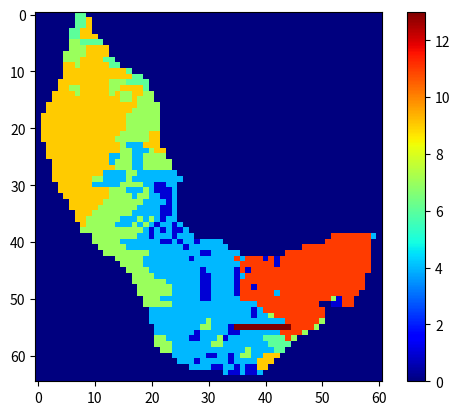

The script that saved this image:
import matplotlib.pyplot as plt 
import numpy as np
import random
import math

# 0	Water		
# 1	Fuel	Sparse	Agricultural (-0.3)
# 2	Fuel	Sparse	Thickets (0)
# 3	Fuel	Sparse	Hallepo-pine (0.4)
# 4	Fuel	Normal	Agricultural (-0.3)
# 5	Fuel	Normal	Thickets - hele lichte bruin (0)
# 6	Fuel	Normal	Hallepo-pine  (0.4)
# 7	Fuel	Dense	Agricultural (-0.3)
# 8	Fuel	Dense 	Thickets (0)
# 9	Fuel	Dense	Hallepo-pine (0.4)
# 10 Burning		
# 11 Empty		
# 12 Burnt		

grid = [
    [0, 0, 0, 0, 0, 0, 0, 6, 6, 0, 0, 0, 0, 0, 0, 0, 0, 0, 0, 0, 0, 0, 0, 0, 0, 0, 0, 0, 0, 0, 0, 0, 0, 0, 0, 0, 0, 0, 0, 0, 0, 0, 0, 0, 0, 0, 0, 0, 0, 0, 0, 0, 0, 0, 0, 0, 0, 0, 0, 0, 0],
    [0, 0, 0, 0, 0, 0, 0, 6, 6, 9, 0, 0, 0, 0, 0, 0, 0, 0, 0, 0, 0, 0, 0, 0, 0, 0, 0, 0, 0, 0, 0, 0, 0, 0, 0, 0, 0, 0, 0, 0, 0, 0, 0, 0, 0, 0, 0, 0, 0, 0, 0, 0, 0, 0, 0, 0, 0, 0, 0, 0, 0],
    [0, 0, 0, 0, 0, 0, 0, 6, 6, 9, 0, 0, 0, 0, 0, 0, 0, 0, 0, 0, 0, 0, 0, 0, 0, 0, 0, 0, 0, 0, 0, 0, 0, 0, 0, 0, 0, 0, 0, 0, 0, 0, 0, 0, 0, 0, 0, 0, 0, 0, 0, 0, 0, 0, 0, 0, 0, 0, 0, 0, 0],
    [0, 0, 0, 0, 0, 0, 6, 6, 9, 9, 0, 0, 0, 0, 0, 0, 0, 0, 0, 0, 0, 0, 0, 0, 0, 0, 0, 0, 0, 0, 0, 0, 0, 0, 0, 0, 0, 0, 0, 0, 0, 0, 0, 0, 0, 0, 0, 0, 0, 0, 0, 0, 0, 0, 0, 0, 0, 0, 0, 0, 0],
    [0, 0, 0, 0, 0, 0, 6, 6, 9, 9, 9, 0, 0, 0, 0, 0, 0, 0, 0, 0, 0, 0, 0, 0, 0, 0, 0, 0, 0, 0, 0, 0, 0, 0, 0, 0, 0, 0, 0, 0, 0, 0, 0, 0, 0, 0, 0, 0, 0, 0, 0, 0, 0, 0, 0, 0, 0, 0, 0, 0, 0],    
    [0, 0, 0, 0, 0, 0, 7, 7, 6, 6, 6, 6, 0, 0, 0, 0, 0, 0, 0, 0, 0, 0, 0, 0, 0, 0, 0, 0, 0, 0, 0, 0, 0, 0, 0, 0, 0, 0, 0, 0, 0, 0, 0, 0, 0, 0, 0, 0, 0, 0, 0, 0, 0, 0, 0, 0, 0, 0, 0, 0, 0],
    [0, 0, 0, 0, 0, 0, 7, 7, 7, 9, 9, 9, 9, 0, 0, 0, 0, 0, 0, 0, 0, 0, 0, 0, 0, 0, 0, 0, 0, 0, 0, 0, 0, 0, 0, 0, 0, 0, 0, 0, 0, 0, 0, 0, 0, 0, 0, 0, 0, 0, 0, 0, 0, 0, 0, 0, 0, 0, 0, 0, 0],
    [0, 0, 0, 0, 0, 7, 7, 7, 7, 9, 9, 9, 9, 0, 0, 0, 0, 0, 0, 0, 0, 0, 0, 0, 0, 0, 0, 0, 0, 0, 0, 0, 0, 0, 0, 0, 0, 0, 0, 0, 0, 0, 0, 0, 0, 0, 0, 0, 0, 0, 0, 0, 0, 0, 0, 0, 0, 0, 0, 0, 0],
    [0, 0, 0, 0, 0, 7, 7, 7, 9, 9, 9, 9, 6, 6, 0, 0, 0, 0, 0, 0, 0, 0, 0, 0, 0, 0, 0, 0, 0, 0, 0, 0, 0, 0, 0, 0, 0, 0, 0, 0, 0, 0, 0, 0, 0, 0, 0, 0, 0, 0, 0, 0, 0, 0, 0, 0, 0, 0, 0, 0, 0],
    [0, 0, 0, 0, 0, 9, 9, 7, 9, 9, 9, 9, 9, 6, 6, 0, 0, 0, 0, 0, 0, 0, 0, 0, 0, 0, 0, 0, 0, 0, 0, 0, 0, 0, 0, 0, 0, 0, 0, 0, 0, 0, 0, 0, 0, 0, 0, 0, 0, 0, 0, 0, 0, 0, 0, 0, 0, 0, 0, 0, 0],
    [0, 0, 0, 0, 0, 9, 9, 9, 9, 9, 9, 9, 9, 9, 9, 9, 6, 0, 0, 0, 0, 0, 0, 0, 0, 0, 0, 0, 0, 0, 0, 0, 0, 0, 0, 0, 0, 0, 0, 0, 0, 0, 0, 0, 0, 0, 0, 0, 0, 0, 0, 0, 0, 0, 0, 0, 0, 0, 0, 0, 0],
    [0, 0, 0, 0, 0, 9, 9, 9, 9, 9, 9, 9, 9, 9, 9, 9, 9, 6, 6, 0, 0, 0, 0, 0, 0, 0, 0, 0, 0, 0, 0, 0, 0, 0, 0, 0, 0, 0, 0, 0, 0, 0, 0, 0, 0, 0, 0, 0, 0, 0, 0, 0, 0, 0, 0, 0, 0, 0, 0, 0, 0],
    [0, 0, 0, 0, 9, 9, 9, 9, 9, 9, 9, 9, 9, 7, 7, 7, 6, 6, 6, 6, 0, 0, 0, 0, 0, 0, 0, 0, 0, 0, 0, 0, 0, 0, 0, 0, 0, 0, 0, 0, 0, 0, 0, 0, 0, 0, 0, 0, 0, 0, 0, 0, 0, 0, 0, 0, 0, 0, 0, 0, 0],
    [0, 0, 0, 0, 9, 9, 7, 7, 9, 9, 9, 9, 9, 7, 7, 9, 9, 9, 9, 6, 0, 0, 0, 0, 0, 0, 0, 0, 0, 0, 0, 0, 0, 0, 0, 0, 0, 0, 0, 0, 0, 0, 0, 0, 0, 0, 0, 0, 0, 0, 0, 0, 0, 0, 0, 0, 0, 0, 0, 0, 0],
    [0, 0, 0, 9, 9, 9, 9, 7, 9, 9, 9, 9, 9, 7, 9, 7, 7, 9, 9, 7, 7, 0, 0, 0, 0, 0, 0, 0, 0, 0, 0, 0, 0, 0, 0, 0, 0, 0, 0, 0, 0, 0, 0, 0, 0, 0, 0, 0, 0, 0, 0, 0, 0, 0, 0, 0, 0, 0, 0, 0, 0],
    [0, 0, 0, 9, 9, 9, 9, 9, 9, 9, 9, 9, 9, 9, 9, 7, 7, 9, 7, 7, 7, 0, 0, 0, 0, 0, 0, 0, 0, 0, 0, 0, 0, 0, 0, 0, 0, 0, 0, 0, 0, 0, 0, 0, 0, 0, 0, 0, 0, 0, 0, 0, 0, 0, 0, 0, 0, 0, 0, 0, 0], 
    [0, 0, 9, 9, 9, 9, 9, 9, 9, 9, 9, 9, 9, 9, 9, 9, 9, 9, 7, 7, 7, 7, 0, 0, 0, 0, 0, 0, 0, 0, 0, 0, 0, 0, 0, 0, 0, 0, 0, 0, 0, 0, 0, 0, 0, 0, 0, 0, 0, 0, 0, 0, 0, 0, 0, 0, 0, 0, 0, 0, 0],
    [0, 0, 9, 9, 9, 9, 9, 9, 9, 9, 9, 9, 9, 9, 9, 9, 9, 7, 7, 7, 7, 7, 0, 0, 0, 0, 0, 0, 0, 0, 0, 0, 0, 0, 0, 0, 0, 0, 0, 0, 0, 0, 0, 0, 0, 0, 0, 0, 0, 0, 0, 0, 0, 0, 0, 0, 0, 0, 0, 0, 0],
    [0, 9, 9, 9, 9, 9, 9, 9, 9, 9, 9, 9, 9, 9, 9, 9, 7, 7, 7, 7, 7, 7, 0, 0, 0, 0, 0, 0, 0, 0, 0, 0, 0, 0, 0, 0, 0, 0, 0, 0, 0, 0, 0, 0, 0, 0, 0, 0, 0, 0, 0, 0, 0, 0, 0, 0, 0, 0, 0, 0, 0],
    [0, 9, 9, 9, 9, 9, 9, 9, 9, 9, 9, 9, 9, 9, 9, 9, 7, 7, 7, 7, 7, 7, 0, 0, 0, 0, 0, 0, 0, 0, 0, 0, 0, 0, 0, 0, 0, 0, 0, 0, 0, 0, 0, 0, 0, 0, 0, 0, 0, 0, 0, 0, 0, 0, 0, 0, 0, 0, 0, 0, 0],
    [0, 9, 9, 9, 9, 9, 9, 9, 9, 9, 9, 9, 9, 9, 9, 9, 7, 7, 7, 7, 7, 7, 0, 0, 0, 0, 0, 0, 0, 0, 0, 0, 0, 0, 0, 0, 0, 0, 0, 0, 0, 0, 0, 0, 0, 0, 0, 0, 0, 0, 0, 0, 0, 0, 0, 0, 0, 0, 0, 0, 0],
    [0, 9, 9, 9, 9, 9, 9, 9, 9, 9, 9, 9, 9, 9, 9, 7, 7, 7, 7, 7, 9, 9, 0, 0, 0, 0, 0, 0, 0, 0, 0, 0, 0, 0, 0, 0, 0, 0, 0, 0, 0, 0, 0, 0, 0, 0, 0, 0, 0, 0, 0, 0, 0, 0, 0, 0, 0, 0, 0, 0, 0],
    [0, 9, 9, 9, 9, 9, 9, 9, 9, 9, 9, 9, 9, 9, 7, 7, 7, 7, 7, 7, 9, 9, 0, 0, 0, 0, 0, 0, 0, 0, 0, 0, 0, 0, 0, 0, 0, 0, 0, 0, 0, 0, 0, 0, 0, 0, 0, 0, 0, 0, 0, 0, 0, 0, 0, 0, 0, 0, 0, 0, 0],
    [0, 0, 9, 9, 9, 9, 9, 9, 9, 9, 9, 9, 9, 9, 9, 7, 4, 4, 4, 9, 9, 9, 0, 0, 0, 0, 0, 0, 0, 0, 0, 0, 0, 0, 0, 0, 0, 0, 0, 0, 0, 0, 0, 0, 0, 0, 0, 0, 0, 0, 0, 0, 0, 0, 0, 0, 0, 0, 0, 0, 0], 
    [0, 0, 9, 9, 9, 9, 9, 9, 9, 9, 9, 9, 9, 9, 9, 7, 7, 4, 4, 4, 7, 9, 9, 0, 0, 0, 0, 0, 0, 0, 0, 0, 0, 0, 0, 0, 0, 0, 0, 0, 0, 0, 0, 0, 0, 0, 0, 0, 0, 0, 0, 0, 0, 0, 0, 0, 0, 0, 0, 0, 0],
    [0, 0, 9, 9, 9, 9, 9, 9, 9, 9, 9, 9, 9, 4, 4, 7, 7, 4, 4, 7, 7, 7, 7, 0, 0, 0, 0, 0, 0, 0, 0, 0, 0, 0, 0, 0, 0, 0, 0, 0, 0, 0, 0, 0, 0, 0, 0, 0, 0, 0, 0, 0, 0, 0, 0, 0, 0, 0, 0, 0, 0],  
    [0, 0, 0, 9, 9, 9, 9, 9, 9, 9, 9, 9, 9, 4, 7, 7, 7, 4, 4, 7, 7, 7, 7, 7, 0, 0, 0, 0, 0, 0, 0, 0, 0, 0, 0, 0, 0, 0, 0, 0, 0, 0, 0, 0, 0, 0, 0, 0, 0, 0, 0, 0, 0, 0, 0, 0, 0, 0, 0, 0, 0],
    [0, 0, 0, 9, 9, 9, 9, 9, 9, 9, 9, 9, 9, 9, 7, 7, 7, 4, 4, 7, 7, 7, 7, 7, 0, 0, 0, 0, 0, 0, 0, 0, 0, 0, 0, 0, 0, 0, 0, 0, 0, 0, 0, 0, 0, 0, 0, 0, 0, 0, 0, 0, 0, 0, 0, 0, 0, 0, 0, 0, 0],
    [0, 0, 0, 9, 9, 9, 9, 9, 9, 9, 9, 9, 4, 4, 4, 4, 7, 7, 4, 4, 4, 4, 4, 4, 4, 0, 0, 0, 0, 0, 0, 0, 0, 0, 0, 0, 0, 0, 0, 0, 0, 0, 0, 0, 0, 0, 0, 0, 0, 0, 0, 0, 0, 0, 0, 0, 0, 0, 0, 0, 0],
    [0, 0, 0, 9, 9, 9, 9, 9, 9, 9, 7, 7, 4, 4, 4, 4, 7, 4, 4, 4, 4, 4, 4, 4, 4, 4, 0, 0, 0, 0, 0, 0, 0, 0, 0, 0, 0, 0, 0, 0, 0, 0, 0, 0, 0, 0, 0, 0, 0, 0, 0, 0, 0, 0, 0, 0, 0, 0, 0, 0, 0],
    [0, 0, 0, 0, 9, 9, 9, 9, 9, 9, 4, 4, 4, 4, 4, 7, 7, 7, 7, 4, 4, 1, 1, 4, 4, 0, 0, 0, 0, 0, 0, 0, 0, 0, 0, 0, 0, 0, 0, 0, 0, 0, 0, 0, 0, 0, 0, 0, 0, 0, 0, 0, 0, 0, 0, 0, 0, 0, 0, 0, 0],
    [0, 0, 0, 0, 9, 9, 9, 9, 9, 9, 9, 9, 9, 7, 7, 7, 4, 4, 4, 7, 4, 1, 1, 1, 4, 0, 0, 0, 0, 0, 0, 0, 0, 0, 0, 0, 0, 0, 0, 0, 0, 0, 0, 0, 0, 0, 0, 0, 0, 0, 0, 0, 0, 0, 0, 0, 0, 0, 0, 0, 0],
    [0, 0, 0, 0, 0, 9, 9, 9, 9, 9, 9, 9, 9, 7, 7, 7, 7, 4, 7, 7, 4, 4, 1, 1, 4, 0, 0, 0, 0, 0, 0, 0, 0, 0, 0, 0, 0, 0, 0, 0, 0, 0, 0, 0, 0, 0, 0, 0, 0, 0, 0, 0, 0, 0, 0, 0, 0, 0, 0, 0, 0],
    [0, 0, 0, 0, 0, 0, 9, 9, 9, 9, 9, 9, 7, 7, 7, 7, 7, 7, 7, 4, 4, 4, 4, 1, 4, 0, 0, 0, 0, 0, 0, 0, 0, 0, 0, 0, 0, 0, 0, 0, 0, 0, 0, 0, 0, 0, 0, 0, 0, 0, 0, 0, 0, 0, 0, 0, 0, 0, 0, 0, 0],
    [0, 0, 0, 0, 0, 0, 9, 9, 9, 9, 9, 7, 7, 7, 7, 7, 7, 7, 4, 4, 4, 4, 1, 1, 4, 0, 0, 0, 0, 0, 0, 0, 0, 0, 0, 0, 0, 0, 0, 0, 0, 0, 0, 0, 0, 0, 0, 0, 0, 0, 0, 0, 0, 0, 0, 0, 0, 0, 0, 0, 0],
    [0, 0, 0, 0, 0, 0, 0, 9, 9, 9, 7, 7, 7, 7, 7, 7, 7, 4, 4, 4, 4, 4, 1, 1, 4, 0, 0, 0, 0, 0, 0, 0, 0, 0, 0, 0, 0, 0, 0, 0, 0, 0, 0, 0, 0, 0, 0, 0, 0, 0, 0, 0, 0, 0, 0, 0, 0, 0, 0, 0, 0],
    [0, 0, 0, 0, 0, 0, 0, 9, 9, 7, 7, 7, 7, 7, 7, 4, 4, 4, 7, 4, 7, 4, 1, 4, 4, 0, 0, 0, 0, 0, 0, 0, 0, 0, 0, 0, 0, 0, 0, 0, 0, 0, 0, 0, 0, 0, 0, 0, 0, 0, 0, 0, 0, 0, 0, 0, 0, 0, 0, 0, 0],
    [0, 0, 0, 0, 0, 0, 0, 0, 9, 7, 7, 7, 7, 7, 4, 4, 4, 7, 4, 7, 4, 1, 4, 4, 1, 4, 0, 0, 0, 0, 0, 0, 0, 0, 0, 0, 0, 0, 0, 0, 0, 0, 0, 0, 0, 0, 0, 0, 0, 0, 0, 0, 0, 0, 0, 0, 0, 0, 0, 0, 0],
    [0, 0, 0, 0, 0, 0, 0, 0, 7, 7, 7, 7, 7, 7, 7, 7, 7, 7, 7, 4, 1, 4, 1, 4, 1, 1, 4, 0, 0, 0, 0, 0, 0, 0, 0, 0, 0, 0, 0, 0, 0, 0, 0, 0, 0, 0, 0, 0, 0, 0, 0, 0, 0, 0, 0, 0, 0, 0, 0, 0, 0],
    [0, 0, 0, 0, 0, 0, 0, 0, 0, 0, 7, 7, 7, 7, 7, 7, 7, 7, 4, 4, 1, 4, 4, 4, 1, 4, 4, 4, 0, 0, 0, 0, 0, 0, 0, 0, 0, 0, 0, 0, 0, 0, 0, 0, 0, 0, 0, 0, 0, 0, 0, 0, 4, 4, 4, 4, 4, 4, 4, 4, 0],
    [0, 0, 0, 0, 0, 0, 0, 0, 0, 0, 7, 7, 7, 7, 7, 4, 4, 4, 4, 4, 4, 4, 1, 1, 4, 1, 4, 4, 1, 4, 4, 4, 4, 0, 0, 0, 0, 0, 0, 0, 0, 0, 0, 0, 0, 0, 0, 0, 0, 0, 0, 4, 4, 4, 7, 7, 7, 7, 8, 0, 0],
    [0, 0, 0, 0, 0, 0, 0, 0, 0, 0, 0, 7, 7, 7, 7, 7, 4, 4, 4, 4, 4, 4, 4, 4, 4, 4, 1, 4, 4, 4, 4, 4, 4, 4, 0, 0, 0, 0, 0, 0, 0, 0, 0, 0, 0, 0, 0, 4, 4, 4, 4, 4, 4, 4, 4, 4, 8, 8, 8, 0, 0],
    [0, 0, 0, 0, 0, 0, 0, 0, 0, 0, 0, 0, 7, 7, 7, 7, 7, 7, 7, 7, 4, 4, 4, 4, 4, 4, 4, 4, 4, 1, 1, 4, 4, 4, 4, 4, 0, 0, 0, 0, 0, 0, 0, 0, 4, 4, 4, 4, 4, 4, 4, 4, 4, 4, 4, 8, 8, 8, 8, 0, 0],
    [0, 0, 0, 0, 0, 0, 0, 0, 0, 0, 0, 0, 0, 0, 7, 7, 7, 7, 7, 4, 4, 4, 4, 4, 4, 4, 4, 1, 4, 4, 4, 4, 4, 4, 4, 4, 4, 1, 1, 1, 1, 1, 1, 4, 4, 4, 4, 4, 4, 4, 4, 4, 4, 4, 4, 8, 8, 8, 8, 0, 0],
    [0, 0, 0, 0, 0, 0, 0, 0, 0, 0, 0, 0, 0, 0, 0, 7, 7, 7, 7, 4, 4, 4, 4, 4, 4, 4, 4, 4, 4, 4, 4, 4, 4, 4, 4, 4, 4, 1, 1, 1, 1, 1, 1, 4, 4, 4, 4, 4, 4, 4, 4, 4, 4, 4, 4, 8, 8, 8, 8, 0, 0],
    [0, 0, 0, 0, 0, 0, 0, 0, 0, 0, 0, 0, 0, 0, 0, 0, 7, 7, 7, 7, 4, 4, 4, 4, 4, 4, 4, 4, 4, 1, 4, 4, 4, 4, 4, 1, 4, 1, 1, 1, 1, 1, 1, 4, 4, 4, 4, 4, 5, 4, 4, 4, 4, 4, 4, 7, 8, 8, 8, 0 ,0],
    [0, 0, 0, 0, 0, 0, 0, 0, 0, 0, 0, 0, 0, 0, 0, 0, 0, 7, 7, 7, 7, 4, 4, 4, 4, 4, 4, 4, 4, 1, 1, 4, 4, 4, 4, 1, 4, 1, 1, 1, 1, 1, 1, 4, 4, 4, 4, 5, 5, 4, 4, 4, 4, 7, 7, 7, 8, 8, 0, 0, 0],
    [0, 0, 0, 0, 0, 0, 0, 0, 0, 0, 0, 0, 0, 0, 0, 0, 0, 7, 7, 7, 7, 7, 7, 4, 4, 4, 4, 4, 4, 1, 1, 4, 4, 4, 4, 1, 4, 1, 1, 1, 1, 1, 1, 4, 4, 4, 4, 5, 5, 4, 9, 4, 4, 7, 7, 8, 8, 8, 0, 0, 0],
    [0, 0, 0, 0, 0, 0, 0, 0, 0, 0, 0, 0, 0, 0, 0, 0, 0, 0, 7, 7, 7, 7, 7, 7, 4, 4, 4, 4, 4, 1, 1, 4, 4, 4, 4, 1, 4, 4, 1, 1, 1, 4, 4, 4, 4, 4, 4, 5, 5, 4, 9, 1, 1, 7, 7, 8, 8, 8, 0, 0, 0],
    [0, 0, 0, 0, 0, 0, 0, 0, 0, 0, 0, 0, 0, 0, 0, 0, 0, 0, 7, 7, 7, 7, 7, 7, 4, 4, 4, 4, 4, 1, 1, 4, 4, 4, 4, 1, 4, 4, 1, 1, 1, 4, 4, 7, 4, 7, 4, 4, 7, 9, 9, 7, 7, 1, 7, 8, 8, 0, 0, 0, 0],
    [0, 0, 0, 0, 0, 0, 0, 0, 0, 0, 0, 0, 0, 0, 0, 0, 0, 0, 0, 7, 7, 7, 4, 4, 4, 4, 4, 4, 4, 1, 1, 4, 4, 4, 4, 4, 4, 4, 4, 4, 4, 4, 7, 7, 7, 7, 4, 4, 7, 9, 9, 7, 7, 1, 7, 7, 0, 0, 0, 0, 0],    
    [0, 0, 0, 0, 0, 0, 0, 0, 0, 0, 0, 0, 0, 0, 0, 0, 0, 0, 0, 7, 7, 7, 7, 7, 4, 4, 4, 4, 4, 4, 4, 4, 4, 4, 4, 4, 4, 4, 4, 4, 1, 9, 7, 7, 7, 7, 4, 4, 7, 7, 0, 0, 1, 1, 7, 7, 0, 0, 0, 0, 0],
    [0, 0, 0, 0, 0, 0, 0, 0, 0, 0, 0, 0, 0, 0, 0, 0, 0, 0, 0, 0, 4, 4, 4, 4, 4, 4, 4, 4, 4, 4, 4, 4, 4, 4, 4, 4, 4, 4, 1, 4, 4, 7, 9, 7, 7, 7, 4, 4, 7, 7, 7, 0, 0, 0, 0, 0, 0, 0, 0, 0, 0],
    [0, 0, 0, 0, 0, 0, 0, 0, 0, 0, 0, 0, 0, 0, 0, 0, 0, 0, 0, 0, 4, 4, 4, 4, 4, 4, 4, 4, 4, 4, 4, 4, 4, 4, 4, 4, 4, 4, 1, 4, 4, 7, 9, 9, 7, 4, 4, 4, 4, 7, 7, 0, 0, 0, 0, 0, 0, 0, 0, 0, 0],
    [0, 0, 0, 0, 0, 0, 0, 0, 0, 0, 0, 0, 0, 0, 0, 0, 0, 0, 0, 0, 4, 4, 4, 4, 4, 4, 4, 4, 4, 4, 7, 4, 4, 4, 4, 4, 4, 4, 4, 4, 4, 4, 4, 4, 4, 4, 4, 4, 7, 7, 7, 0, 0, 0, 0, 0, 0, 0, 0, 0, 0],
    [0, 0, 0, 0, 0, 0, 0, 0, 0, 0, 0, 0, 0, 0, 0, 0, 0, 0, 0, 0, 0, 4, 4, 4, 4, 4, 4, 4, 4, 7, 7, 4, 4, 4, 1, 4, 4, 4, 4, 4, 4, 4, 4, 4, 4, 7, 7, 7, 7, 7, 0, 0, 0, 0, 0, 0, 0, 0, 0, 0, 0],
    [0, 0, 0, 0, 0, 0, 0, 0, 0, 0, 0, 0, 0, 0, 0, 0, 0, 0, 0, 0, 0, 4, 4, 4, 4, 4, 4, 4, 1, 4, 4, 4, 4, 4, 1, 1, 4, 4, 4, 4, 4, 4, 4, 4, 7, 7, 7, 7, 0, 0, 0, 0, 0, 0, 0, 0, 0, 0, 0, 0, 0],
    [0, 0, 0, 0, 0, 0, 0, 0, 0, 0, 0, 0, 0, 0, 0, 0, 0, 0, 0, 0, 0, 7, 7, 4, 4, 4, 4, 1, 1, 4, 4, 4, 7, 1, 4, 4, 4, 4, 4, 4, 6, 6, 6, 6, 7, 7, 0, 0, 0, 0, 0, 0, 0, 0, 0, 0, 0, 0, 0, 0, 0],
    [0, 0, 0, 0, 0, 0, 0, 0, 0, 0, 0, 0, 0, 0, 0, 0, 0, 0, 0, 0, 0, 7, 7, 7, 4, 4, 4, 4, 4, 4, 4, 7, 7, 4, 4, 4, 4, 4, 4, 4, 4, 6, 6, 6, 6, 0, 0, 0, 0, 0, 0, 0, 0, 0, 0, 0, 0, 0, 0, 0, 0],
    [0, 0, 0, 0, 0, 0, 0, 0, 0, 0, 0, 0, 0, 0, 0, 0, 0, 0, 0, 0, 0, 0, 7, 7, 4, 4, 4, 4, 4, 4, 4, 4, 4, 4, 4, 4, 4, 7, 4, 4, 4, 4, 6, 6, 0, 0, 0, 0, 0, 0, 0, 0, 0, 0, 0, 0, 0, 0, 0, 0, 0],
    [0, 0, 0, 0, 0, 0, 0, 0, 0, 0, 0, 0, 0, 0, 0, 0, 0, 0, 0, 0, 0, 0, 0, 0, 4, 4, 4, 4, 4, 4, 1, 1, 4, 4, 1, 4, 7, 7, 4, 4, 9, 9, 9, 0, 0, 0, 0, 0, 0, 0, 0, 0, 0, 0, 0, 0, 0, 0, 0, 0, 0],
    [0, 0, 0, 0, 0, 0, 0, 0, 0, 0, 0, 0, 0, 0, 0, 0, 0, 0, 0, 0, 0, 0, 0, 0, 0, 4, 4, 4, 1, 4, 4, 4, 4, 4, 1, 4, 4, 4, 4, 9, 9, 9, 0, 0, 0, 0, 0, 0, 0, 0, 0, 0, 0, 0, 0, 0, 0, 0, 0, 0, 0],
    [0, 0, 0, 0, 0, 0, 0, 0, 0, 0, 0, 0, 0, 0, 0, 0, 0, 0, 0, 0, 0, 0, 0, 0, 0, 0, 0, 4, 4, 4, 4, 1, 1, 4, 4, 1, 4, 1, 1, 9, 9, 0, 0, 0, 0, 0, 0, 0, 0, 0, 0, 0, 0, 0, 0, 0, 0, 0, 0, 0, 0],
    [0, 0, 0, 0, 0, 0, 0, 0, 0, 0, 0, 0, 0, 0, 0, 0, 0, 0, 0, 0, 0, 0, 0, 0, 0, 0, 0, 0, 0, 0, 0, 0, 0, 4, 1, 1, 4, 1, 1, 4, 0, 0, 0, 0, 0, 0, 0, 0, 0, 0, 0, 0, 0, 0, 0, 0, 0, 0, 0, 0, 0],
    [0, 0, 0, 0, 0, 0, 0, 0, 0, 0, 0, 0, 0, 0, 0, 0, 0, 0, 0, 0, 0, 0, 0, 0, 0, 0, 0, 0, 0, 0, 0, 0, 0, 0, 0, 0, 0, 0, 0, 0, 0, 0, 0, 0, 0, 0, 0, 0, 0, 0, 0, 0, 0, 0, 0, 0, 0, 0, 0, 0, 0],
]

# set fire 
grid[50][40] = 10

# model parameters
rows = len(grid)
cols = len(grid[0])
time = 50

# create a grid with only zeros
gridline = []
for row in range(cols):
    gridline.append(0)

timeBurning = []
for col in range(rows):
    timeBurning.append(list(gridline))


# fire lines 
for row in range(55,56):
    for col in range(35,45):
        grid[row][col] = 13

# constants
Ph = 0.58 #s/m
c1 = 0.045 #s/m
c2 = 0.131 #s/m
V = 8 #m/s

for t in range(time):
    for row in range(1,rows-1):
        for col in range(1,cols-1):

            # keep track of how long a cell has been burning
            if grid[row][col] == 10:
                timeBurning[row][col] += 1

            # allocate Pden and Pveg values depending on the state of a cell (see state list above)

            # sparse
            if grid[row][col] == 1:
                Pden = -0.4
                Pveg = -0.3
            elif grid[row][col] == 2:
                Pden = -0.4
                Pveg = 0
            elif grid[row][col] == 3:
                Pden = -0.4
                Pveg = 0.4
            
            # normal
            elif grid[row][col] == 4:
                Pden = 0
                Pveg = -0.3
            elif grid[row][col] == 5:
                Pden = 0
                Pveg = 0
            elif grid[row][col] == 6:
                Pden = 0
                Pveg = 0.4

            # dense
            elif grid[row][col] == 7:
                Pden = 0.3
                Pveg = -0.3
            elif grid[row][col] == 8:
                Pden = 0.3
                Pveg = 0
            elif grid[row][col] == 9:
                Pden = 0.3
                Pveg = 0.4
            

            # compute Pburn for burning neighbour cells
            if grid[row+1][col-1] == 10:
                theta = 45
                ft = math.e**(V*c2*(math.cos(theta)-1))
                Pw = ft*math.e**(c1*V)
                Pburn_1 = Ph*(1+Pden)*(1+Pveg)*Pw 

            if grid[row+1][col+1] == 10:
                theta = 45
                ft = math.e**(V*c2*(math.cos(theta)-1))
                Pw = ft*math.e**(c1*V)
                Pburn_2 = Ph*(1+Pden)*(1+Pveg)*Pw 
                
            if grid[row+1][col] == 10:
                theta = 0
                ft = math.e**(V*c2*(math.cos(theta)-1))
                Pw = ft*math.e**(c1*V)
                Pburn_3 = Ph*(1+Pden)*(1+Pveg)*Pw 

            if grid[row][col-1] == 10:
                theta = 90
                ft = math.e**(V*c2*(math.cos(theta)-1))
                Pw = ft*math.e**(c1*V)
                Pburn_4 = Ph*(1+Pden)*(1+Pveg)*Pw 
                
            if grid[row][col+1] == 10:
                theta = 90
                ft = math.e**(V*c2*(math.cos(theta)-1))
                Pw = ft*math.e**(c1*V)
                Pburn_5 = Ph*(1+Pden)*(1+Pveg)*Pw
            
            if grid[row-1][col-1] == 10:
                theta = 135
                ft = math.e**(V*c2*(math.cos(theta)-1))
                Pw = ft*math.e**(c1*V)
                Pburn_6 = Ph*(1+Pden)*(1+Pveg)*Pw

            if grid[row-1][col+1] == 10:
                theta = 135
                ft = math.e**(V*c2*(math.cos(theta)-1))
                Pw = ft*math.e**(c1*V)
                Pburn_7 = Ph*(1+Pden)*(1+Pveg)*Pw

            if grid[row-1][col] == 10:
                theta = 180
                ft = math.e**(V*c2*(math.cos(theta)-1))
                Pw = ft*math.e**(c1*V)
                Pburn_8 = Ph*(1+Pden)*(1+Pveg)*Pw


            # Pburn = 0 if neighbour is not burning
            if grid[row+1][col-1] != 10:
                Pburn_1 = 0 

            if grid[row+1][col+1] !=  10:
                Pburn_2 = 0
                
            if grid[row+1][col] != 10:
                Pburn_3 = 0

            if grid[row][col-1] != 10:
                Pburn_4 = 0
                
            if grid[row][col+1] != 10:
                Pburn_5 = 0
            
            if grid[row-1][col-1] != 10:
                Pburn_6 = 0

            if grid[row-1][col+1] != 10:
                Pburn_7 = 0

            if grid[row-1][col] != 10:
                Pburn_8 = 0

        
            # compute chance of current cell catching fire
            if (grid[row][col] != 0 and  grid[row][col] != 10 and grid[row][col] != 11 and grid[row][col] != 13) and \
                (np.random.uniform() < Pburn_1 or np.random.uniform() < Pburn_2 or np.random.uniform() < Pburn_3 or\
                np.random.uniform() < Pburn_4 or np.random.uniform() < Pburn_5 or np.random.uniform() < Pburn_6 or \
                np.random.uniform() < Pburn_7 or np.random.uniform() < Pburn_8):
                
                    grid[row][col] = 10   
                    timeBurning[row][col] += 1                                        

            # after 4 timestep, turn burning cell to dead cell
            # Want na 1 timestep zorgde ervoor dat het vuur echt snel doofde
            # Hier moet dus nog naar worden gekeken
            if timeBurning[row][col] == 3:
                grid[row][col] = 11

    #plt.figure()
    plt.imshow(grid, cmap="jet")
    plt.colorbar()
    plt.draw()
    plt.pause(0.2)

    # closing the graphs
    plt.clf()

plt.figure()
plt.imshow(grid, cmap="jet")
plt.colorbar()
plt.show()